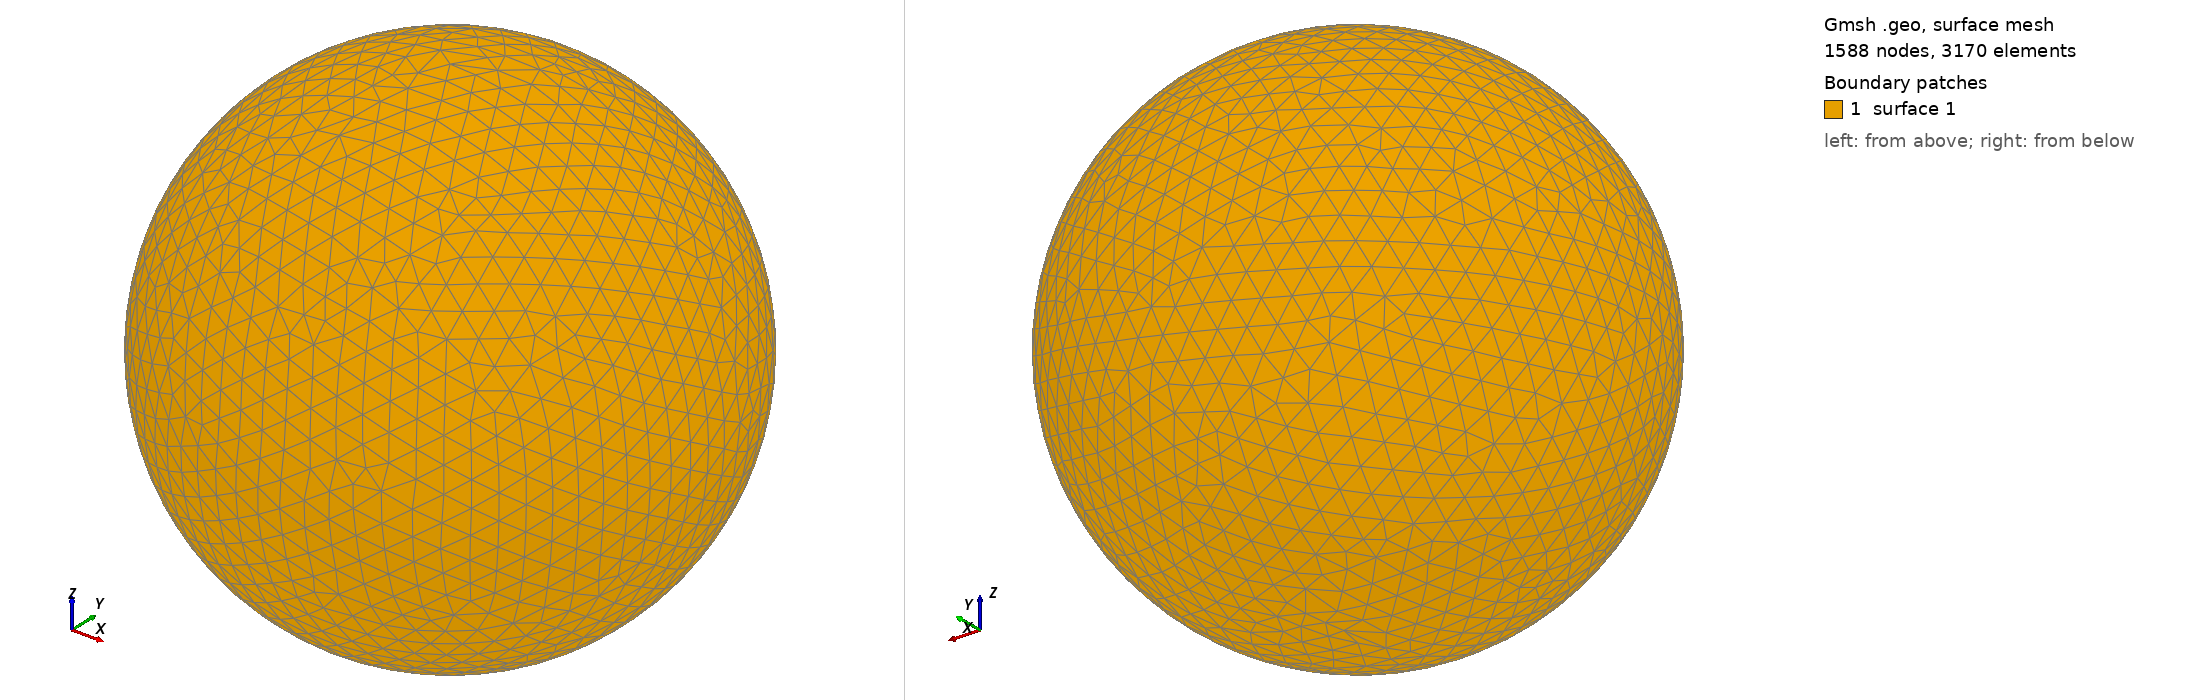

Gmsh geometry script, surface-meshed: 1588 nodes, 3170 surface elements. Boundary patches (legend numbers): 1 surface 1. Left view from above one corner, right view from below the opposite corner. The script declares no physical surfaces, so the legend lists its geometric surfaces. The drawing asked Gmsh for element sizes between 1% and 20% of the model's largest extent; the script's own settings can give other sizes.

=== shot1510.geo (drawn) ===
SetFactory("OpenCASCADE");
Point(1) = {0,0,0,0};
Sphere(1) = {0,0,0,0.05581000};
MeshSize{ PointsOf{ Surface{:}; } } = 0.005581000;
Mesh.ElementOrder=1;
Mesh.Format=39;
